Run: headless pygame with SDL's dummy video driver; simulated clock (each Clock.tick advances the game by its frame time, no real sleeping); random seed 0; keys injected as events and as key.get_pressed() state; mouse plan: one left click at the window centre at the start of phase 2, then a move to the lower-right quarter at the start of phase 3.
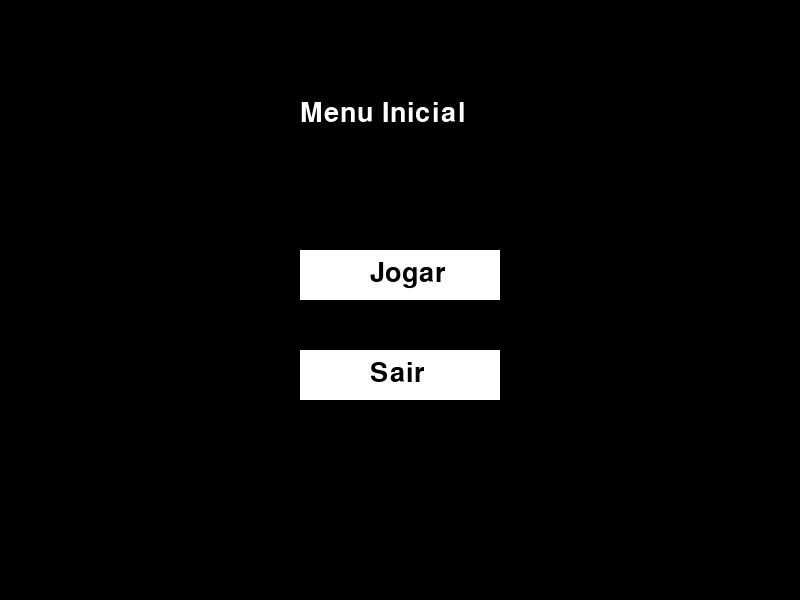
Frame 1 of 4 · flips 1–60 · no input
Frame 2 of 4 · flips 61–180 · clicked the window centre · tapped SPACE, RETURN · held RIGHT (→), D · screen unchanged from frame 1, image omitted
Frame 3 of 4 · flips 181–300 · moved the mouse to the lower-right quarter · held DOWN (↓), S · screen unchanged from frame 2, image omitted
Frame 4 of 4 · flips 301–420 · held LEFT (←), A, UP (↑), W · screen unchanged from frame 3, image omitted

The pygame program that drew these frames:

import pygame
import random
import sys

# Inicializando o Pygame
pygame.init()

# Função para configurar as variáveis principais e retornar seus valores
def configurar_jogo():
    largura, altura = 800, 600
    tela = pygame.display.set_mode((largura, altura))
    pygame.display.set_caption('Snake The Game')
    fonte = pygame.font.SysFont('Arial', 40)
    
    # Definindo cores
    branca = (255, 255, 255)
    preta = (0, 0, 0)
    verde = (0, 255, 0)
    vermelha = (255, 0, 0)

    # Parâmetros do jogo
    tamanho_quadrado = 20
    velocidade_jogo = 15

    return largura, altura, tela, fonte, branca, preta, verde, vermelha, tamanho_quadrado, velocidade_jogo

# Função para exibir texto na tela
def draw_text(text, font, color, surface, x, y):
    textobj = font.render(text, True, color)
    textrect = textobj.get_rect()
    textrect.topleft = (x, y)
    surface.blit(textobj, textrect)

# Função para exibir o menu inicial
def main_menu():
    largura, altura, tela, fonte, branca, preta, verde, vermelha, tamanho_quadrado, velocidade_jogo = configurar_jogo()
    click = False
    while True:
        tela.fill(preta)
        draw_text('Menu Inicial', fonte, branca, tela, 300, 100)

        mx, my = pygame.mouse.get_pos()

        button_1 = pygame.Rect(300, 250, 200, 50)
        button_2 = pygame.Rect(300, 350, 200, 50)

        if button_1.collidepoint((mx, my)):
            if click:
                rodar_jogo(largura, altura, tela, fonte, branca, preta, verde, vermelha, tamanho_quadrado, velocidade_jogo)
        if button_2.collidepoint((mx, my)):
            if click:
                pygame.quit()
                sys.exit()

        pygame.draw.rect(tela, branca, button_1)
        pygame.draw.rect(tela, branca, button_2)

        draw_text('Jogar', fonte, preta, tela, 370, 260)
        draw_text('Sair', fonte, preta, tela, 370, 360)

        click = False
        for event in pygame.event.get():
            if event.type == pygame.QUIT:
                pygame.quit()
                sys.exit()
            if event.type == pygame.MOUSEBUTTONDOWN:
                if event.button == 1:
                    click = True

        pygame.display.update()

# Funções do jogo da cobrinha
def rodar_jogo(largura, altura, tela, fonte, branca, preta, verde, vermelha, tamanho_quadrado, velocidade_jogo):
    relogio = pygame.time.Clock()
    fim_jogo, x, y = False, largura / 2, altura / 2
    velocidade_x, velocidade_y = tamanho_quadrado, 0
    tamanho_cobra, pixels = 1, []
    comida_x, comida_y = gerar_comida(pixels, largura, altura, tamanho_quadrado)

    while not fim_jogo:
        tela.fill(preta)
        for evento in pygame.event.get():
            if evento.type == pygame.QUIT:
                fim_jogo = True
            elif evento.type == pygame.KEYDOWN:
                velocidade_x, velocidade_y = selecionar_velocidade(evento.key, velocidade_x, velocidade_y, tamanho_quadrado)

        x, y = atualizar_cobra(x, y, velocidade_x, velocidade_y, tamanho_cobra, pixels)
        if verificar_colisoes(x, y, largura, altura, pixels):
            fim_jogo = True

        desenhar_comida(tela, verde, tamanho_quadrado, comida_x, comida_y)
        desenhar_cobra(tela, branca, tamanho_quadrado, pixels)
        desenhar_pontuacao(tela, vermelha, tamanho_cobra - 1, fonte)

        if x == comida_x and y == comida_y:
            tamanho_cobra += 1
            comida_x, comida_y = gerar_comida(pixels, largura, altura, tamanho_quadrado)

        pygame.display.update()
        relogio.tick(velocidade_jogo)

    # Retorna ao menu após o jogo terminar
    main_menu()

def gerar_comida(pixels, largura, altura, tamanho_quadrado):
    while True:
        comida_x = round(random.randrange(0, largura - tamanho_quadrado) / float(tamanho_quadrado)) * float(tamanho_quadrado)
        comida_y = round(random.randrange(0, altura - tamanho_quadrado) / float(tamanho_quadrado)) * float(tamanho_quadrado)
        if [comida_x, comida_y] not in pixels:
            return comida_x, comida_y

def desenhar_comida(tela, verde, tamanho, comida_x, comida_y):
    pygame.draw.rect(tela, verde, [comida_x, comida_y, tamanho, tamanho])

def desenhar_cobra(tela, branca, tamanho, pixels):
    for pixel in pixels:
        pygame.draw.rect(tela, branca, [pixel[0], pixel[1], tamanho, tamanho])

def desenhar_pontuacao(tela, vermelha, pontuacao, fonte):
    texto = fonte.render(f"Pontos: {pontuacao}", True, vermelha)
    tela.blit(texto, [1, 1])

def selecionar_velocidade(tecla, velocidade_x, velocidade_y, tamanho_quadrado):
    if tecla == pygame.K_DOWN and velocidade_y == 0:
        return 0, tamanho_quadrado
    elif tecla == pygame.K_UP and velocidade_y == 0:
        return 0, -tamanho_quadrado
    elif tecla == pygame.K_RIGHT and velocidade_x == 0:
        return tamanho_quadrado, 0
    elif tecla == pygame.K_LEFT and velocidade_x == 0:
        return -tamanho_quadrado, 0
    return velocidade_x, velocidade_y  # Mantém a direção atual

def atualizar_cobra(x, y, velocidade_x, velocidade_y, tamanho_cobra, pixels):
    x += velocidade_x
    y += velocidade_y
    pixels.append([x, y])
    if len(pixels) > tamanho_cobra:
        del pixels[0]
    return x, y

def verificar_colisoes(x, y, largura, altura, pixels):
    if x < 0 or x >= largura or y < 0 or y >= altura or [x, y] in pixels[:-1]:
        return True
    return False

# Inicializa o menu
main_menu()
